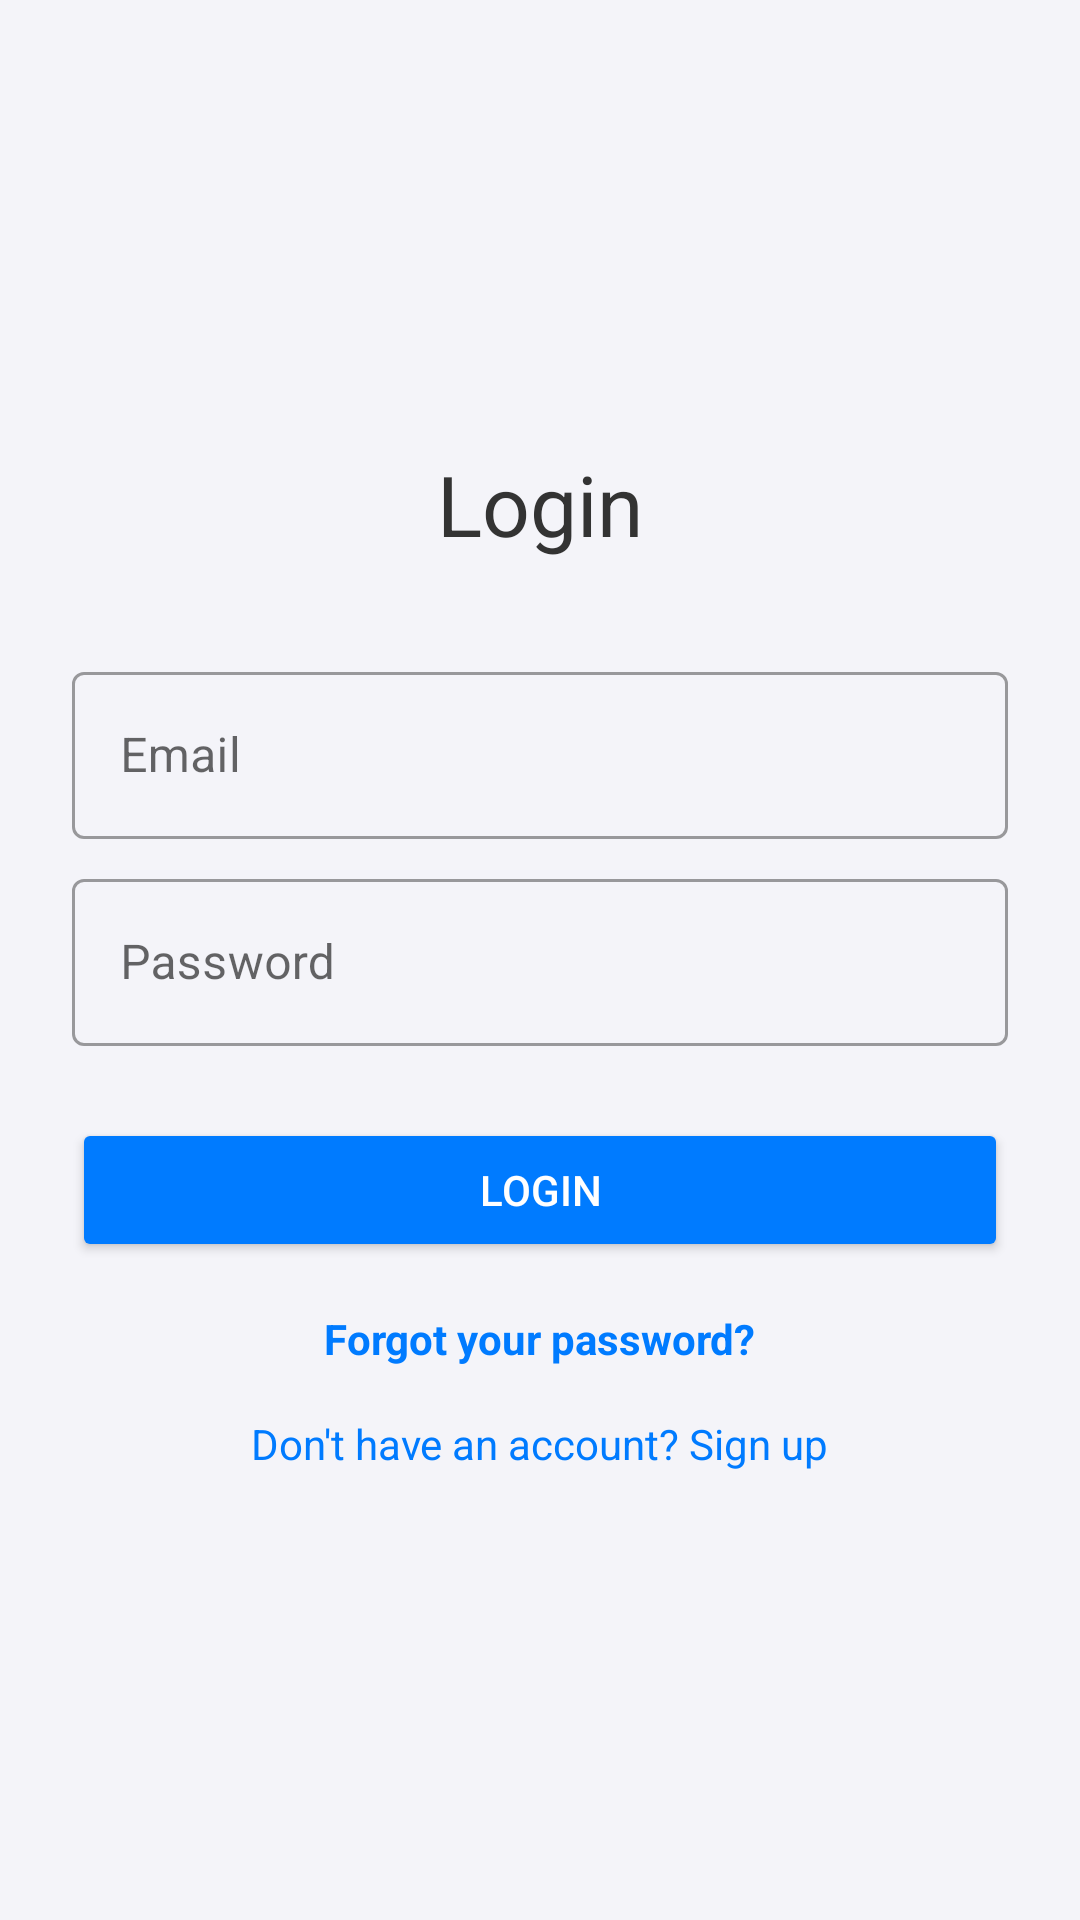

Produce the Android XML layout that renders to this screen, including the resource entries it uses.
<!-- AndroidManifest.xml: application theme Theme.ChatSplash -->
<!-- res/layout/logingenje.xml -->
<RelativeLayout xmlns:android="http://schemas.android.com/apk/res/android"
    android:layout_width="match_parent"
    android:layout_height="match_parent"
    android:background="@color/background_color">

    <LinearLayout
        android:layout_width="match_parent"
        android:layout_height="wrap_content"
        android:orientation="vertical"
        android:layout_centerInParent="true"
        android:elevation="8dp"
        android:padding="24dp"
        >

        <TextView
            android:layout_width="wrap_content"
            android:layout_height="wrap_content"
            android:text="Login"
            android:textSize="28sp"
            android:textColor="@color/text_color_primary"
            android:layout_gravity="center"
            android:paddingBottom="16dp" />

        <com.google.android.material.textfield.TextInputLayout
            style="@style/Widget.MaterialComponents.TextInputLayout.OutlinedBox"
            android:layout_width="match_parent"
            android:layout_height="wrap_content"
            android:layout_marginTop="16dp"
            android:hint="Email">

            <com.google.android.material.textfield.TextInputEditText
                android:id="@+id/editTextEmail"
                android:layout_width="match_parent"
                android:layout_height="wrap_content"
                android:inputType="textEmailAddress"
                android:textColor="@color/text_color_secondary"
                android:textColorHint="@color/hint_color" />
        </com.google.android.material.textfield.TextInputLayout>

        <com.google.android.material.textfield.TextInputLayout
            style="@style/Widget.MaterialComponents.TextInputLayout.OutlinedBox"
            android:layout_width="match_parent"
            android:layout_height="wrap_content"
            android:layout_marginTop="8dp"
            android:hint="Password">

            <com.google.android.material.textfield.TextInputEditText
                android:id="@+id/editTextPassword"
                android:layout_width="match_parent"
                android:layout_height="wrap_content"
                android:inputType="textPassword"
                android:textColor="@color/text_color_secondary"
                android:textColorHint="@color/hint_color" />
        </com.google.android.material.textfield.TextInputLayout>

        <Button
            android:id="@+id/buttonLogin"
            android:layout_width="match_parent"
            android:layout_height="wrap_content"
            android:text="Login"
            android:textColor="@android:color/white"
            android:backgroundTint="@color/colorPrimary"
            android:layout_marginTop="24dp"
            android:elevation="0dp" />

        <TextView
            android:id="@+id/textViewForgotPassword"
            android:layout_width="wrap_content"
            android:layout_height="wrap_content"
            android:text="Forgot your password?"
            android:textColor="@color/colorPrimary"
            android:layout_gravity="center"
            android:layout_marginTop="16dp"
            android:textStyle="bold"
            android:textSize="14sp" />

        <TextView
            android:id="@+id/textViewSignUp"
            android:layout_width="wrap_content"
            android:layout_height="wrap_content"
            android:text="Don't have an account? Sign up"
            android:textColor="@color/colorPrimary"
            android:layout_gravity="center"
            android:layout_marginTop="16dp"
            android:textSize="14sp" />
    </LinearLayout>

</RelativeLayout>
<!-- resources referenced by this layout -->
<resources>
  <color name="background_color">#f4f4f9</color>
  <color name="colorPrimary">#007BFF</color>
  <color name="hint_color">#CCCCCC</color>
  <color name="text_color_primary">#333333</color>
  <color name="text_color_secondary">#666666</color>
  <style name="Theme.ChatSplash" parent="Base.Theme.ChatApplication" />
  <style name="Base.Theme.ChatApplication" parent="Theme.MaterialComponents.Light.DarkActionBar">
          <item name="colorPrimary">@color/blue</item>
          <item name="colorSecondary">@color/blue</item>
  
  
      </style>
  <color name="blue">#007bff</color>
</resources>
